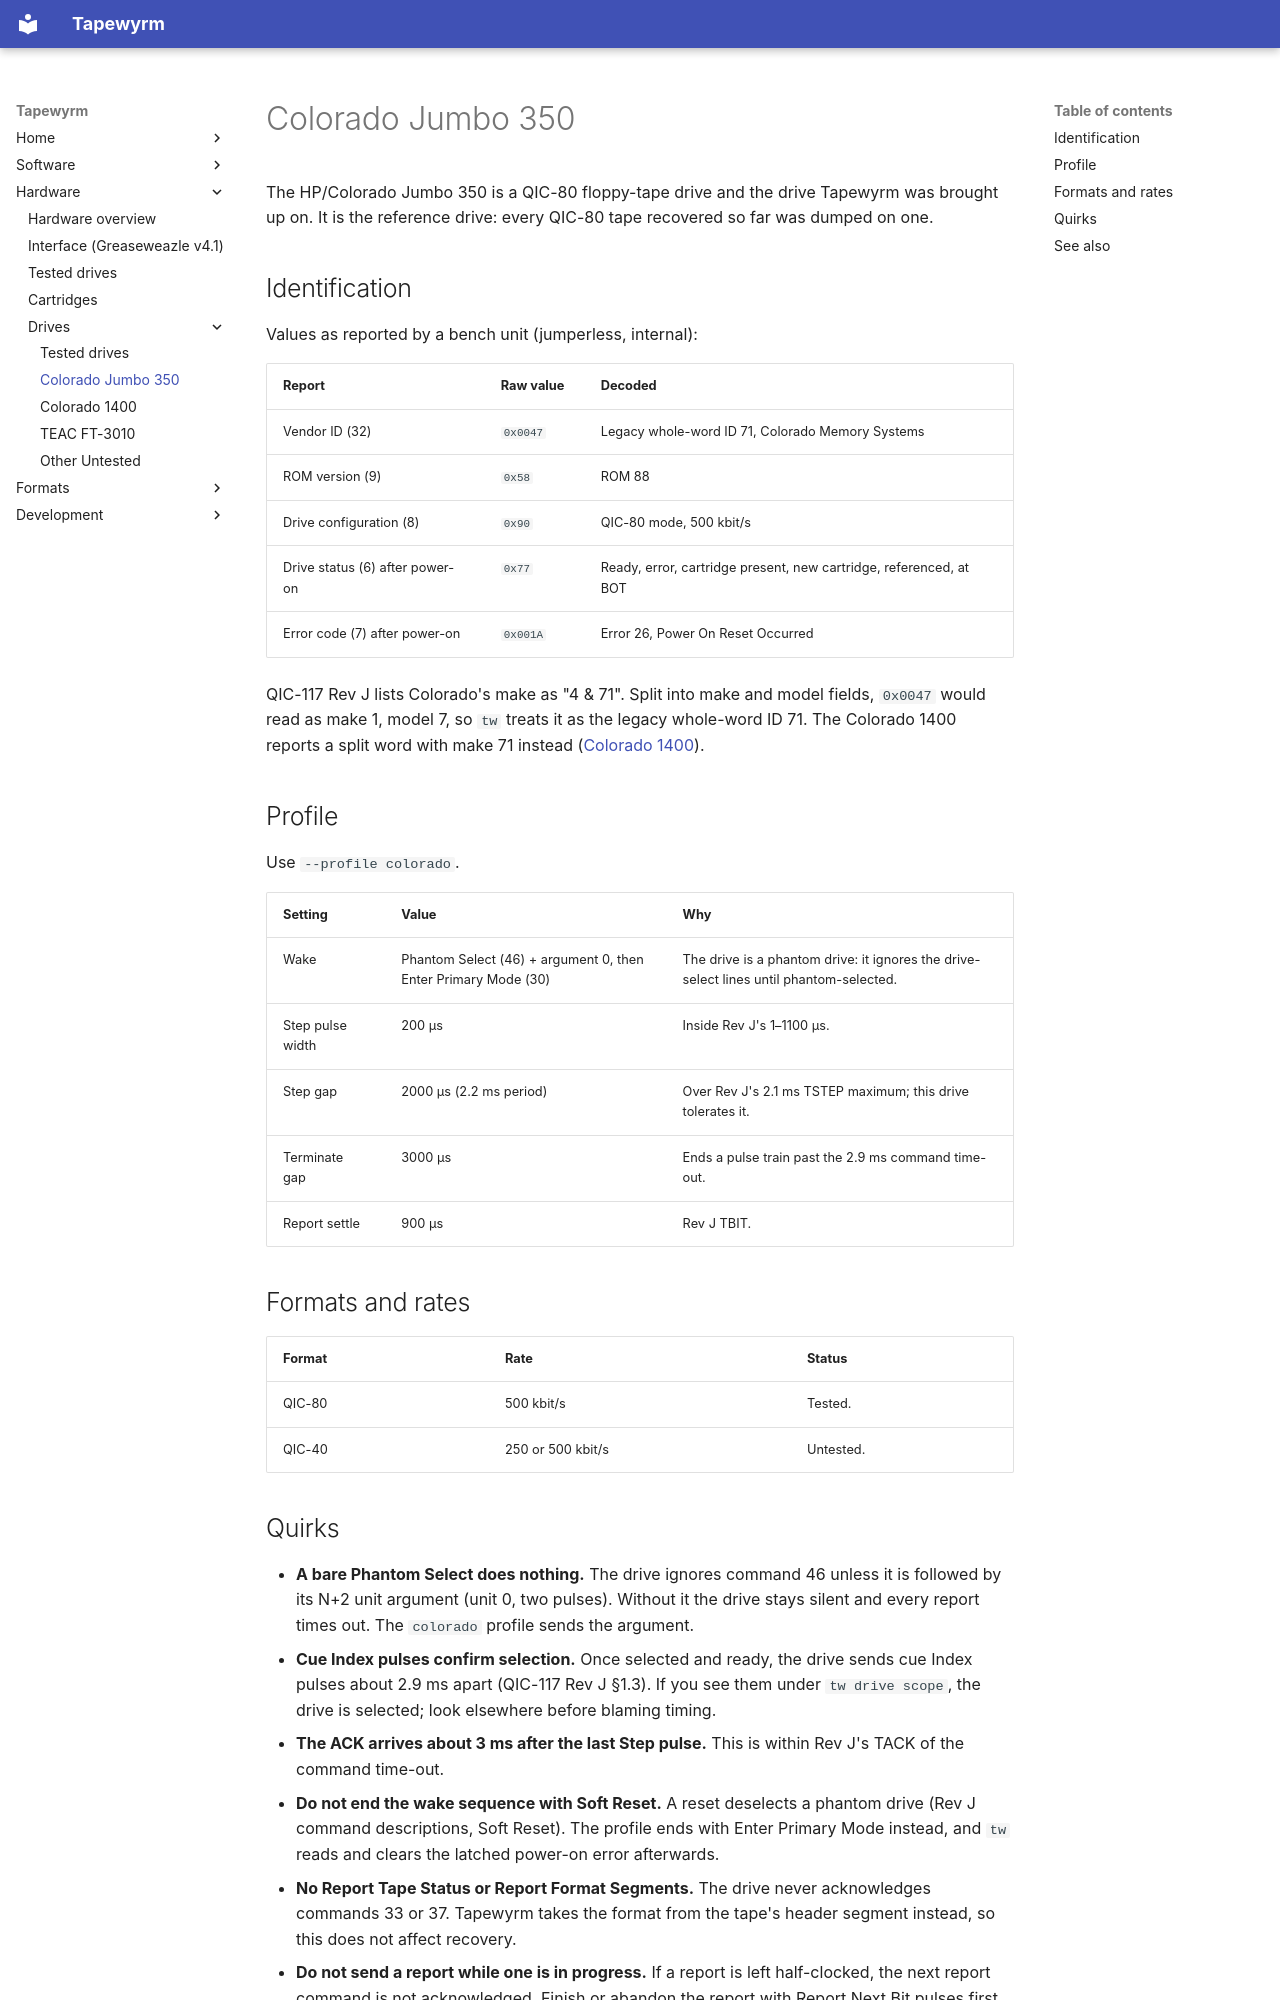

repository: indrora/tapewyrm · page: hardware/drives/colorado-350/index.html · generator: mkdocs

# Colorado Jumbo 350

The HP/Colorado Jumbo 350 is a QIC-80 floppy-tape drive and the drive
Tapewyrm was brought up on. It is the reference drive: every QIC-80 tape
recovered so far was dumped on one.

## Identification

Values as reported by a bench unit (jumperless, internal):

| Report | Raw value | Decoded |
|---|---|---|
| Vendor ID (32) | `0x0047` | Legacy whole-word ID 71, Colorado Memory Systems |
| ROM version (9) | `0x58` | ROM 88 |
| Drive configuration (8) | `0x90` | QIC-80 mode, 500 kbit/s |
| Drive status (6) after power-on | `0x77` | Ready, error, cartridge present, new cartridge, referenced, at BOT |
| Error code (7) after power-on | `0x001A` | Error 26, Power On Reset Occurred |

QIC-117 Rev J lists Colorado's make as "4 & 71". Split into make and model
fields, `0x0047` would read as make 1, model 7, so `tw` treats it as the
legacy whole-word ID 71. The Colorado 1400 reports a split word with make 71
instead ([Colorado 1400](colorado-1400.md)).

## Profile

Use `--profile colorado`.

| Setting | Value | Why |
|---|---|---|
| Wake | Phantom Select (46) + argument 0, then Enter Primary Mode (30) | The drive is a phantom drive: it ignores the drive-select lines until phantom-selected. |
| Step pulse width | 200 µs | Inside Rev J's 1–1100 µs. |
| Step gap | 2000 µs (2.2 ms period) | Over Rev J's 2.1 ms TSTEP maximum; this drive tolerates it. |
| Terminate gap | 3000 µs | Ends a pulse train past the 2.9 ms command time-out. |
| Report settle | 900 µs | Rev J TBIT. |

## Formats and rates

| Format | Rate | Status |
|---|---|---|
| QIC-80 | 500 kbit/s | Tested. |
| QIC-40 | 250 or 500 kbit/s | Untested. |
